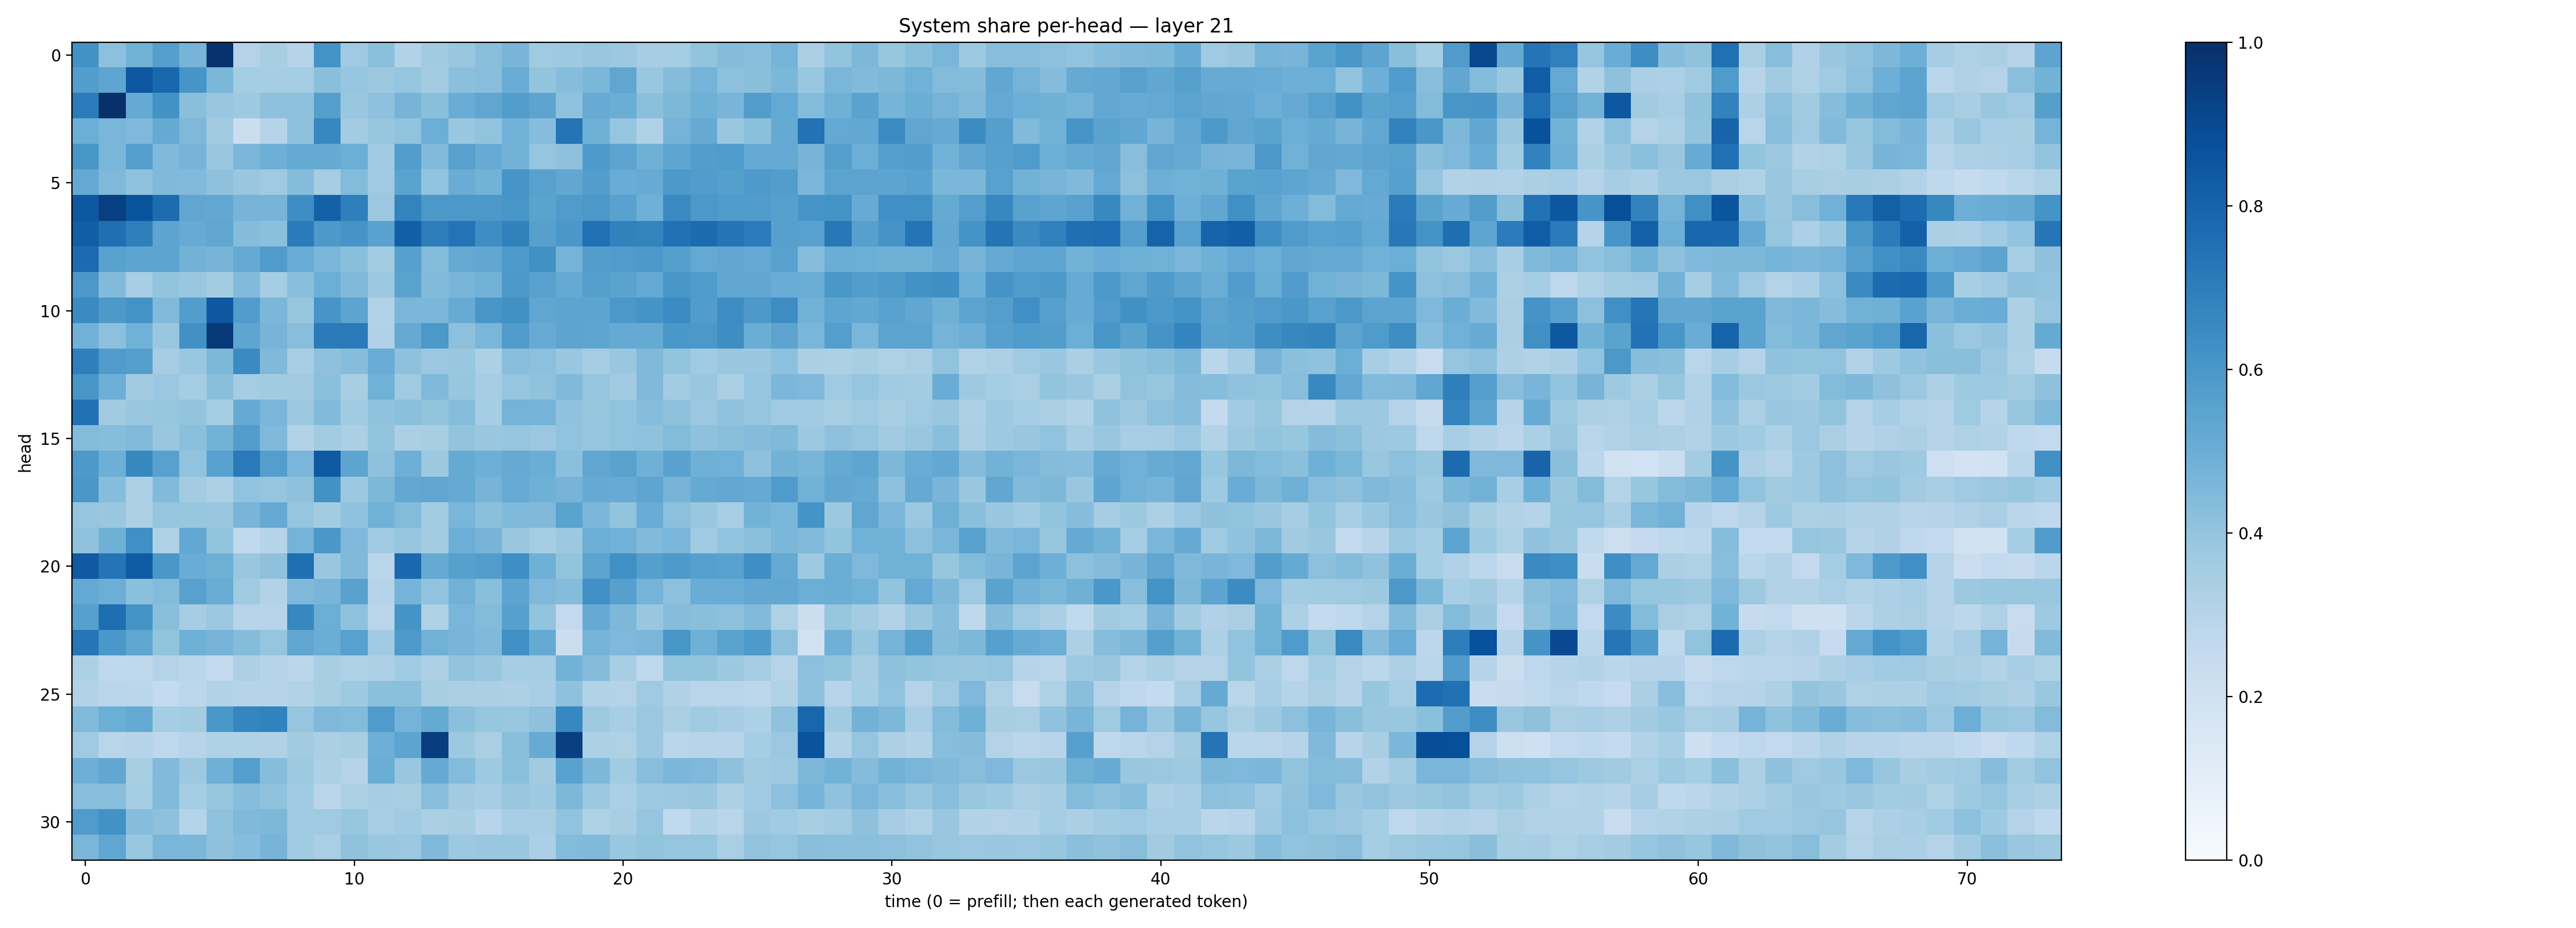

Data behind this chart, as committed beside it:
0.6219588, 0.4178779, 0.47887096, 0.5631627, 0.46883422, 0.9886186, 0.30650848, 0.3431333, 0.30169457, 0.6185299, 0.37011153, 0.42006606, 0.3151304, 0.3627319, 0.38961712, 0.42341405, 0.46702698, 0.36915407, 0.37275496, 0.39020094, 0.3774561, 0.35124543, 0.35231575, 0.3986899
0.5724, 0.5376, 0.8474, 0.7883, 0.6064, 0.4579, 0.3518, 0.3529, 0.3533, 0.4236, 0.3968, 0.376, 0.3965, 0.3564, 0.4189, 0.4279, 0.5041, 0.3993, 0.4324, 0.458, 0.5349, 0.3831, 0.4337, 0.473
0.7062, 0.9995, 0.5157, 0.6243, 0.4227, 0.3867, 0.3745, 0.4139, 0.4107, 0.5662, 0.3897, 0.4125, 0.4701, 0.4223, 0.5042, 0.5344, 0.5741, 0.5415, 0.4065, 0.5094, 0.5008, 0.4198, 0.4567, 0.4889
0.4969, 0.4628, 0.4501, 0.5175, 0.4514, 0.361, 0.2251, 0.3, 0.4112, 0.6669, 0.3559, 0.3919, 0.403, 0.4998, 0.3852, 0.4053, 0.4823, 0.4308, 0.7351, 0.4904, 0.3973, 0.3208, 0.4744, 0.5145
0.6025, 0.4622, 0.5693, 0.4465, 0.4725, 0.3846, 0.459, 0.4939, 0.5179, 0.5167, 0.4978, 0.3707, 0.5738, 0.4435, 0.5571, 0.5103, 0.478, 0.3949, 0.411, 0.5869, 0.5457, 0.4905, 0.5377, 0.5708
0.522, 0.4499, 0.4079, 0.4453, 0.4418, 0.412, 0.3882, 0.3693, 0.4338, 0.3478, 0.4382, 0.3695, 0.5489, 0.4033, 0.5064, 0.4794, 0.6075, 0.5559, 0.5289, 0.5705, 0.5039, 0.5115, 0.5909, 0.577
0.8457, 0.9379, 0.8605, 0.7661, 0.5317, 0.5261, 0.4699, 0.4692, 0.6397, 0.8092, 0.6939, 0.3799, 0.6758, 0.5942, 0.5975, 0.5947, 0.6047, 0.547, 0.5785, 0.5959, 0.5519, 0.4903, 0.6556, 0.5973
0.8237, 0.7546, 0.6936, 0.5391, 0.5091, 0.5343, 0.4369, 0.4187, 0.7094, 0.5902, 0.6113, 0.5545, 0.8179, 0.6993, 0.7389, 0.6396, 0.687, 0.5615, 0.6001, 0.7517, 0.6868, 0.6779, 0.7493, 0.7706
0.771, 0.5575, 0.5427, 0.546, 0.478, 0.4689, 0.5169, 0.5801, 0.5071, 0.4575, 0.424, 0.3571, 0.5617, 0.4387, 0.5117, 0.529, 0.5894, 0.6283, 0.4746, 0.5715, 0.5786, 0.5948, 0.5648, 0.5218
0.5949, 0.443, 0.3442, 0.4016, 0.387, 0.3568, 0.4445, 0.3535, 0.4286, 0.4972, 0.4459, 0.3781, 0.5471, 0.4442, 0.4674, 0.4771, 0.5976, 0.5579, 0.5193, 0.5646, 0.5495, 0.5198, 0.6016, 0.5834
0.6523, 0.5918, 0.6177, 0.4449, 0.5709, 0.8461, 0.5755, 0.4573, 0.3929, 0.6084, 0.5421, 0.3152, 0.4602, 0.4582, 0.5083, 0.6026, 0.6253, 0.5323, 0.5407, 0.5402, 0.5939, 0.6147, 0.645, 0.5742
0.4812, 0.4161, 0.4881, 0.3839, 0.6256, 0.9604, 0.5352, 0.4718, 0.4283, 0.7089, 0.7117, 0.3188, 0.514, 0.5966, 0.417, 0.4621, 0.5767, 0.5084, 0.5406, 0.5373, 0.5142, 0.5166, 0.5986, 0.5946
0.6945, 0.5815, 0.5703, 0.3479, 0.3882, 0.4539, 0.6519, 0.4464, 0.3476, 0.4104, 0.4304, 0.5046, 0.4105, 0.3799, 0.3898, 0.3309, 0.427, 0.4158, 0.385, 0.3499, 0.3863, 0.4468, 0.4009, 0.3637
0.6032, 0.4944, 0.3603, 0.3811, 0.3536, 0.4231, 0.3534, 0.3628, 0.3601, 0.4204, 0.3425, 0.4871, 0.3697, 0.4482, 0.391, 0.3499, 0.3962, 0.4089, 0.4455, 0.3957, 0.3611, 0.448, 0.3592, 0.3895
0.7466, 0.3599, 0.3837, 0.3935, 0.3985, 0.353, 0.5134, 0.4613, 0.3752, 0.4424, 0.3671, 0.409, 0.4214, 0.4005, 0.4325, 0.3554, 0.4727, 0.4728, 0.4091, 0.3933, 0.4032, 0.4298, 0.411, 0.3821
0.4408, 0.4317, 0.4418, 0.3869, 0.4191, 0.4773, 0.5717, 0.4478, 0.3099, 0.3593, 0.3329, 0.3987, 0.3332, 0.3421, 0.3991, 0.3881, 0.3949, 0.3822, 0.4044, 0.3973, 0.4041, 0.4077, 0.4387, 0.4137
0.5904, 0.4958, 0.6633, 0.5566, 0.4046, 0.5536, 0.7115, 0.5686, 0.4644, 0.8409, 0.5427, 0.4121, 0.4933, 0.3769, 0.5174, 0.4945, 0.5143, 0.5033, 0.4192, 0.5348, 0.5476, 0.4889, 0.5545, 0.4908
0.6006, 0.4305, 0.3287, 0.4415, 0.3589, 0.3251, 0.4048, 0.3955, 0.4119, 0.6243, 0.3766, 0.4547, 0.5237, 0.5315, 0.5184, 0.4703, 0.5115, 0.4893, 0.4709, 0.5134, 0.5111, 0.5367, 0.472, 0.519
0.3975, 0.3835, 0.3299, 0.3954, 0.3929, 0.3872, 0.4662, 0.5145, 0.3961, 0.356, 0.4079, 0.483, 0.4386, 0.3571, 0.4641, 0.4189, 0.4462, 0.4459, 0.5473, 0.4576, 0.4017, 0.5057, 0.4161, 0.385
0.4064, 0.4894, 0.6294, 0.324, 0.5252, 0.4006, 0.2654, 0.3047, 0.4727, 0.5988, 0.4501, 0.3679, 0.3948, 0.3589, 0.4976, 0.4713, 0.3851, 0.3527, 0.3764, 0.4961, 0.4832, 0.4453, 0.4646, 0.3642
0.8362, 0.7356, 0.8312, 0.5977, 0.5059, 0.4887, 0.387, 0.4104, 0.7571, 0.3835, 0.4486, 0.2915, 0.784, 0.5186, 0.5606, 0.572, 0.6346, 0.4897, 0.3984, 0.546, 0.6321, 0.5628, 0.5872, 0.5593
0.5229, 0.4964, 0.4214, 0.4406, 0.5559, 0.5049, 0.3674, 0.3125, 0.4503, 0.465, 0.5518, 0.3029, 0.4738, 0.4031, 0.4821, 0.4231, 0.5419, 0.4505, 0.4347, 0.629, 0.5621, 0.4765, 0.4151, 0.5042
0.559, 0.7598, 0.6201, 0.4235, 0.3478, 0.3809, 0.2947, 0.2935, 0.6658, 0.4995, 0.4093, 0.2915, 0.6134, 0.3213, 0.461, 0.4386, 0.5625, 0.399, 0.2609, 0.5117, 0.4562, 0.3852, 0.4325, 0.4226
0.7333, 0.5984, 0.5331, 0.4023, 0.4894, 0.469, 0.434, 0.3946, 0.5334, 0.5003, 0.5557, 0.369, 0.5866, 0.4834, 0.4679, 0.449, 0.6328, 0.518, 0.2225, 0.4744, 0.4526, 0.4638, 0.6037, 0.491
0.3297, 0.2708, 0.273, 0.305, 0.2889, 0.2616, 0.3269, 0.3034, 0.283, 0.3422, 0.3209, 0.3268, 0.3642, 0.3259, 0.3992, 0.39, 0.3553, 0.3539, 0.4785, 0.434, 0.3471, 0.273, 0.4053, 0.401
0.3105, 0.2917, 0.2845, 0.256, 0.279, 0.3133, 0.2973, 0.298, 0.3099, 0.3408, 0.3729, 0.4181, 0.4218, 0.3417, 0.3369, 0.3357, 0.3257, 0.3459, 0.4126, 0.311, 0.3084, 0.368, 0.32, 0.2916
0.4433, 0.4972, 0.5188, 0.3542, 0.3579, 0.6004, 0.6709, 0.6804, 0.3963, 0.453, 0.4377, 0.5845, 0.476, 0.5182, 0.42, 0.3913, 0.3837, 0.4116, 0.6651, 0.3746, 0.3476, 0.3806, 0.3381, 0.3633
0.3686, 0.2914, 0.298, 0.2768, 0.294, 0.3233, 0.3234, 0.3188, 0.3619, 0.3324, 0.3405, 0.4931, 0.5414, 0.944, 0.3775, 0.339, 0.423, 0.5094, 0.939, 0.3306, 0.323, 0.3794, 0.2918, 0.2952
0.4935, 0.5277, 0.3416, 0.4446, 0.3755, 0.4908, 0.5689, 0.4302, 0.373, 0.3292, 0.3033, 0.5025, 0.3886, 0.5138, 0.4406, 0.3739, 0.4193, 0.3603, 0.5521, 0.4558, 0.3635, 0.4263, 0.4577, 0.4492
0.4264, 0.4263, 0.3544, 0.4436, 0.3518, 0.3921, 0.4307, 0.4067, 0.3652, 0.2865, 0.3319, 0.3544, 0.3423, 0.4283, 0.3606, 0.3501, 0.3893, 0.3726, 0.4551, 0.3785, 0.3339, 0.3723, 0.3818, 0.3897
0.5786, 0.6246, 0.43, 0.411, 0.3003, 0.4096, 0.4479, 0.4566, 0.3655, 0.3672, 0.3944, 0.3463, 0.3668, 0.3321, 0.3413, 0.2932, 0.3475, 0.3414, 0.4035, 0.3206, 0.3419, 0.3959, 0.2653, 0.3114
0.4646, 0.5314, 0.3884, 0.4637, 0.4591, 0.4138, 0.4298, 0.4714, 0.3662, 0.3366, 0.4093, 0.3893, 0.3825, 0.453, 0.3756, 0.3866, 0.3845, 0.3323, 0.4412, 0.446, 0.3861, 0.4003, 0.3946, 0.3977
